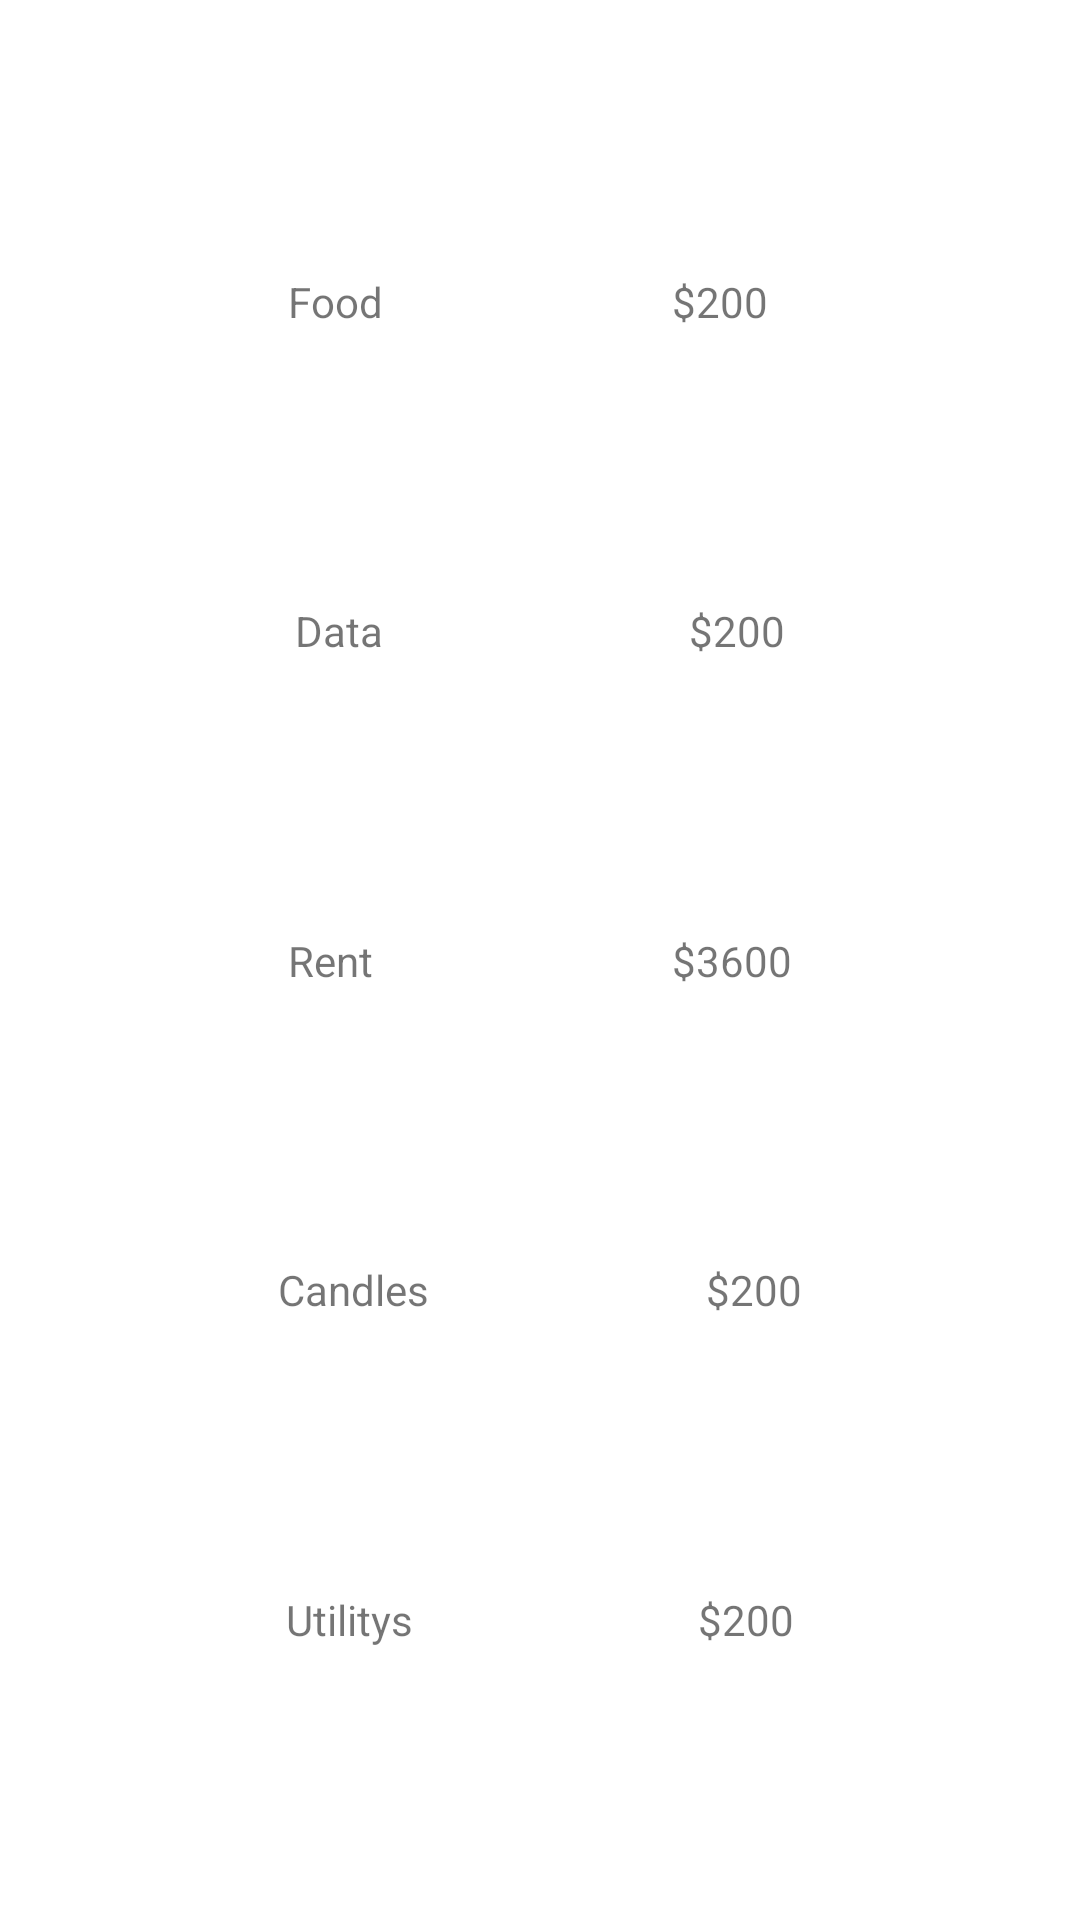

The Android layout XML behind this screen, and the referenced resources:
<!-- AndroidManifest.xml: application theme Theme.NavigationComponentCodeinger -->
<!-- res/layout/fragment_transaction.xml -->
<?xml version="1.0" encoding="utf-8"?>
<androidx.constraintlayout.widget.ConstraintLayout xmlns:android="http://schemas.android.com/apk/res/android"
    xmlns:app="http://schemas.android.com/apk/res-auto"
    xmlns:tools="http://schemas.android.com/tools"
    android:layout_width="match_parent"
    android:layout_height="match_parent"
    tools:context=".TransactionFragment">


    <TextView
        android:id="@+id/textView2"
        android:layout_width="wrap_content"
        android:layout_height="wrap_content"
        android:layout_marginStart="8dp"
        android:layout_marginEnd="8dp"
        android:text="Food"
        app:layout_constraintBottom_toTopOf="@+id/textView3"
        app:layout_constraintEnd_toStartOf="@+id/textView"
        app:layout_constraintHorizontal_bias="0.5"
        app:layout_constraintStart_toStartOf="parent"
        app:layout_constraintTop_toTopOf="parent" />

    <TextView
        android:id="@+id/textView"
        android:layout_width="wrap_content"
        android:layout_height="wrap_content"
        android:layout_marginEnd="16dp"
        android:text="$200"
        app:layout_constraintBottom_toTopOf="@+id/textView4"
        app:layout_constraintEnd_toEndOf="parent"
        app:layout_constraintHorizontal_bias="0.5"
        app:layout_constraintStart_toEndOf="@+id/textView2"
        app:layout_constraintTop_toTopOf="parent" />

    <TextView
        android:id="@+id/textView3"
        android:layout_width="wrap_content"
        android:layout_height="wrap_content"
        android:text="Data "
        app:layout_constraintBottom_toTopOf="@+id/textView5"
        app:layout_constraintEnd_toStartOf="@+id/textView4"
        app:layout_constraintHorizontal_bias="0.5"
        app:layout_constraintStart_toStartOf="parent"
        app:layout_constraintTop_toBottomOf="@+id/textView2" />

    <TextView
        android:id="@+id/textView4"
        android:layout_width="wrap_content"
        android:layout_height="wrap_content"
        android:text="$200"
        app:layout_constraintBottom_toTopOf="@+id/textView6"
        app:layout_constraintEnd_toEndOf="parent"
        app:layout_constraintHorizontal_bias="0.5"
        app:layout_constraintStart_toEndOf="@+id/textView3"
        app:layout_constraintTop_toBottomOf="@+id/textView" />

    <TextView
        android:id="@+id/textView5"
        android:layout_width="wrap_content"
        android:layout_height="wrap_content"
        android:text="Rent "
        app:layout_constraintBottom_toTopOf="@+id/textView7"
        app:layout_constraintEnd_toStartOf="@+id/textView6"
        app:layout_constraintHorizontal_bias="0.5"
        app:layout_constraintStart_toStartOf="parent"
        app:layout_constraintTop_toBottomOf="@+id/textView3" />

    <TextView
        android:id="@+id/textView6"
        android:layout_width="wrap_content"
        android:layout_height="wrap_content"
        android:text="$3600"
        app:layout_constraintBottom_toTopOf="@+id/textView8"
        app:layout_constraintEnd_toEndOf="parent"
        app:layout_constraintHorizontal_bias="0.5"
        app:layout_constraintStart_toEndOf="@+id/textView5"
        app:layout_constraintTop_toBottomOf="@+id/textView4" />

    <TextView
        android:id="@+id/textView7"
        android:layout_width="wrap_content"
        android:layout_height="wrap_content"
        android:text="Candles"
        app:layout_constraintBottom_toTopOf="@+id/textView9"
        app:layout_constraintEnd_toStartOf="@+id/textView8"
        app:layout_constraintHorizontal_bias="0.5"
        app:layout_constraintStart_toStartOf="parent"
        app:layout_constraintTop_toBottomOf="@+id/textView5" />

    <TextView
        android:id="@+id/textView8"
        android:layout_width="wrap_content"
        android:layout_height="wrap_content"
        android:text="$200"
        app:layout_constraintBottom_toTopOf="@+id/textView10"
        app:layout_constraintEnd_toEndOf="parent"
        app:layout_constraintHorizontal_bias="0.5"
        app:layout_constraintStart_toEndOf="@+id/textView7"
        app:layout_constraintTop_toBottomOf="@+id/textView6" />

    <TextView
        android:id="@+id/textView9"
        android:layout_width="wrap_content"
        android:layout_height="wrap_content"
        android:text="Utilitys"
        app:layout_constraintBottom_toBottomOf="parent"
        app:layout_constraintEnd_toStartOf="@+id/textView10"
        app:layout_constraintHorizontal_bias="0.5"
        app:layout_constraintStart_toStartOf="parent"
        app:layout_constraintTop_toBottomOf="@+id/textView7" />

    <TextView
        android:id="@+id/textView10"
        android:layout_width="wrap_content"
        android:layout_height="wrap_content"
        android:text="$200"
        app:layout_constraintBottom_toBottomOf="parent"
        app:layout_constraintEnd_toEndOf="parent"
        app:layout_constraintHorizontal_bias="0.5"
        app:layout_constraintStart_toEndOf="@+id/textView9"
        app:layout_constraintTop_toBottomOf="@+id/textView8" />

</androidx.constraintlayout.widget.ConstraintLayout>
<!-- resources referenced by this layout -->
<resources>
  <style name="Theme.NavigationComponentCodeinger" parent="Theme.MaterialComponents.DayNight.DarkActionBar">
          
          <item name="colorPrimary">@color/purple_500</item>
          <item name="colorPrimaryVariant">@color/purple_700</item>
          <item name="colorOnPrimary">@color/white</item>
          
          <item name="colorSecondary">@color/teal_200</item>
          <item name="colorSecondaryVariant">@color/teal_700</item>
          <item name="colorOnSecondary">@color/black</item>
          
          <item name="android:statusBarColor" tools:targetApi="l">?attr/colorPrimaryVariant</item>
          
      </style>
  <!-- not gathered from this repository: default colours our renderer supplied (Android Studio template values) -->
  <color name="purple_500">#FF6200EE</color>
  <color name="purple_700">#FF3700B3</color>
  <color name="teal_200">#FF03DAC5</color>
  <color name="teal_700">#FF018786</color>
  <color name="black">#FF000000</color>
  <color name="white">#FFFFFFFF</color>
</resources>
